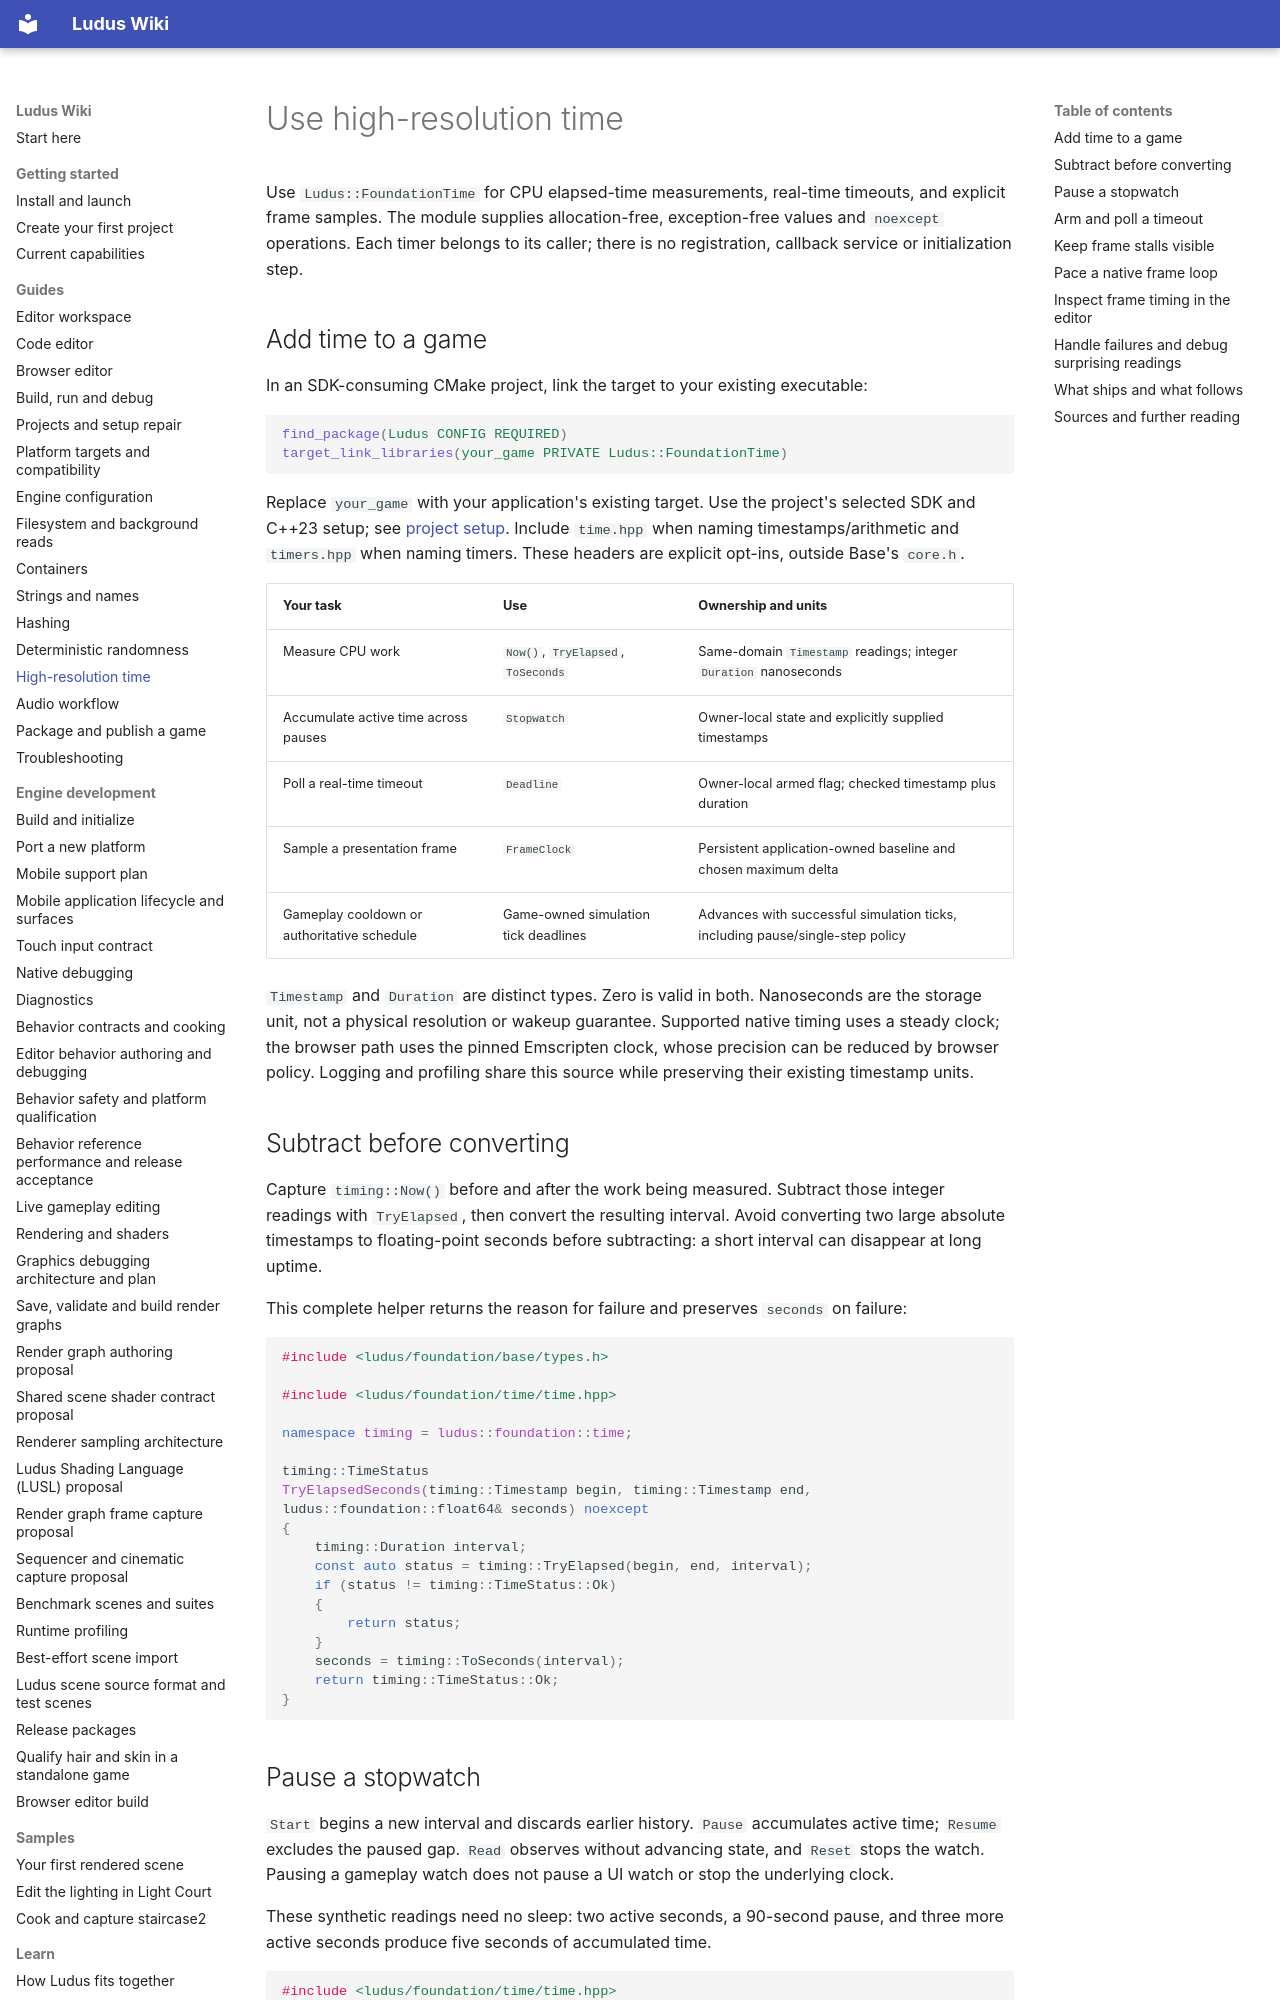

repository: The-Ludus-Project/Ludus · page: wiki/guides/time/index.html · generator: mkdocs

---
description: Measure monotonic intervals, use checked stopwatch, deadline and frame sampling values, pace native frame loops, and inspect runtime frame timing in the editor.
---

# Use high-resolution time

Use `Ludus::FoundationTime` for CPU elapsed-time measurements, real-time timeouts,
and explicit frame samples. The module supplies allocation-free, exception-free
values and `noexcept` operations. Each timer belongs to its caller; there is no
registration, callback service or initialization step.

## Add time to a game

In an SDK-consuming CMake project, link the target to your existing executable:

```cmake
find_package(Ludus CONFIG REQUIRED)
target_link_libraries(your_game PRIVATE Ludus::FoundationTime)
```

Replace `your_game` with your application's existing target. Use the project's
selected SDK and C++23 setup; see [project setup](../../development/project-sdk-workflow.md). Include
`time.hpp` when naming timestamps/arithmetic and `timers.hpp` when naming timers.
These headers are explicit opt-ins, outside Base's `core.h`.

| Your task | Use | Ownership and units |
| --- | --- | --- |
| Measure CPU work | `Now()`, `TryElapsed`, `ToSeconds` | Same-domain `Timestamp` readings; integer `Duration` nanoseconds |
| Accumulate active time across pauses | `Stopwatch` | Owner-local state and explicitly supplied timestamps |
| Poll a real-time timeout | `Deadline` | Owner-local armed flag; checked timestamp plus duration |
| Sample a presentation frame | `FrameClock` | Persistent application-owned baseline and chosen maximum delta |
| Gameplay cooldown or authoritative schedule | Game-owned simulation tick deadlines | Advances with successful simulation ticks, including pause/single-step policy |

`Timestamp` and `Duration` are distinct types. Zero is valid in both. Nanoseconds
are the storage unit, not a physical resolution or wakeup guarantee. Supported
native timing uses a steady clock; the browser path uses the pinned Emscripten
clock, whose precision can be reduced by browser policy. Logging and profiling
share this source while preserving their existing timestamp units.

## Subtract before converting

Capture `timing::Now()` before and after the work being measured. Subtract those
integer readings with `TryElapsed`, then convert the resulting interval. Avoid
converting two large absolute timestamps to floating-point seconds before
subtracting: a short interval can disappear at long uptime.

This complete helper returns the reason for failure and preserves `seconds` on
failure:

```cpp
#include <ludus/foundation/base/types.h>

#include <ludus/foundation/time/time.hpp>

namespace timing = ludus::foundation::time;

timing::TimeStatus
TryElapsedSeconds(timing::Timestamp begin, timing::Timestamp end, ludus::foundation::float64& seconds) noexcept
{
    timing::Duration interval;
    const auto status = timing::TryElapsed(begin, end, interval);
    if (status != timing::TimeStatus::Ok)
    {
        return status;
    }
    seconds = timing::ToSeconds(interval);
    return timing::TimeStatus::Ok;
}
```
